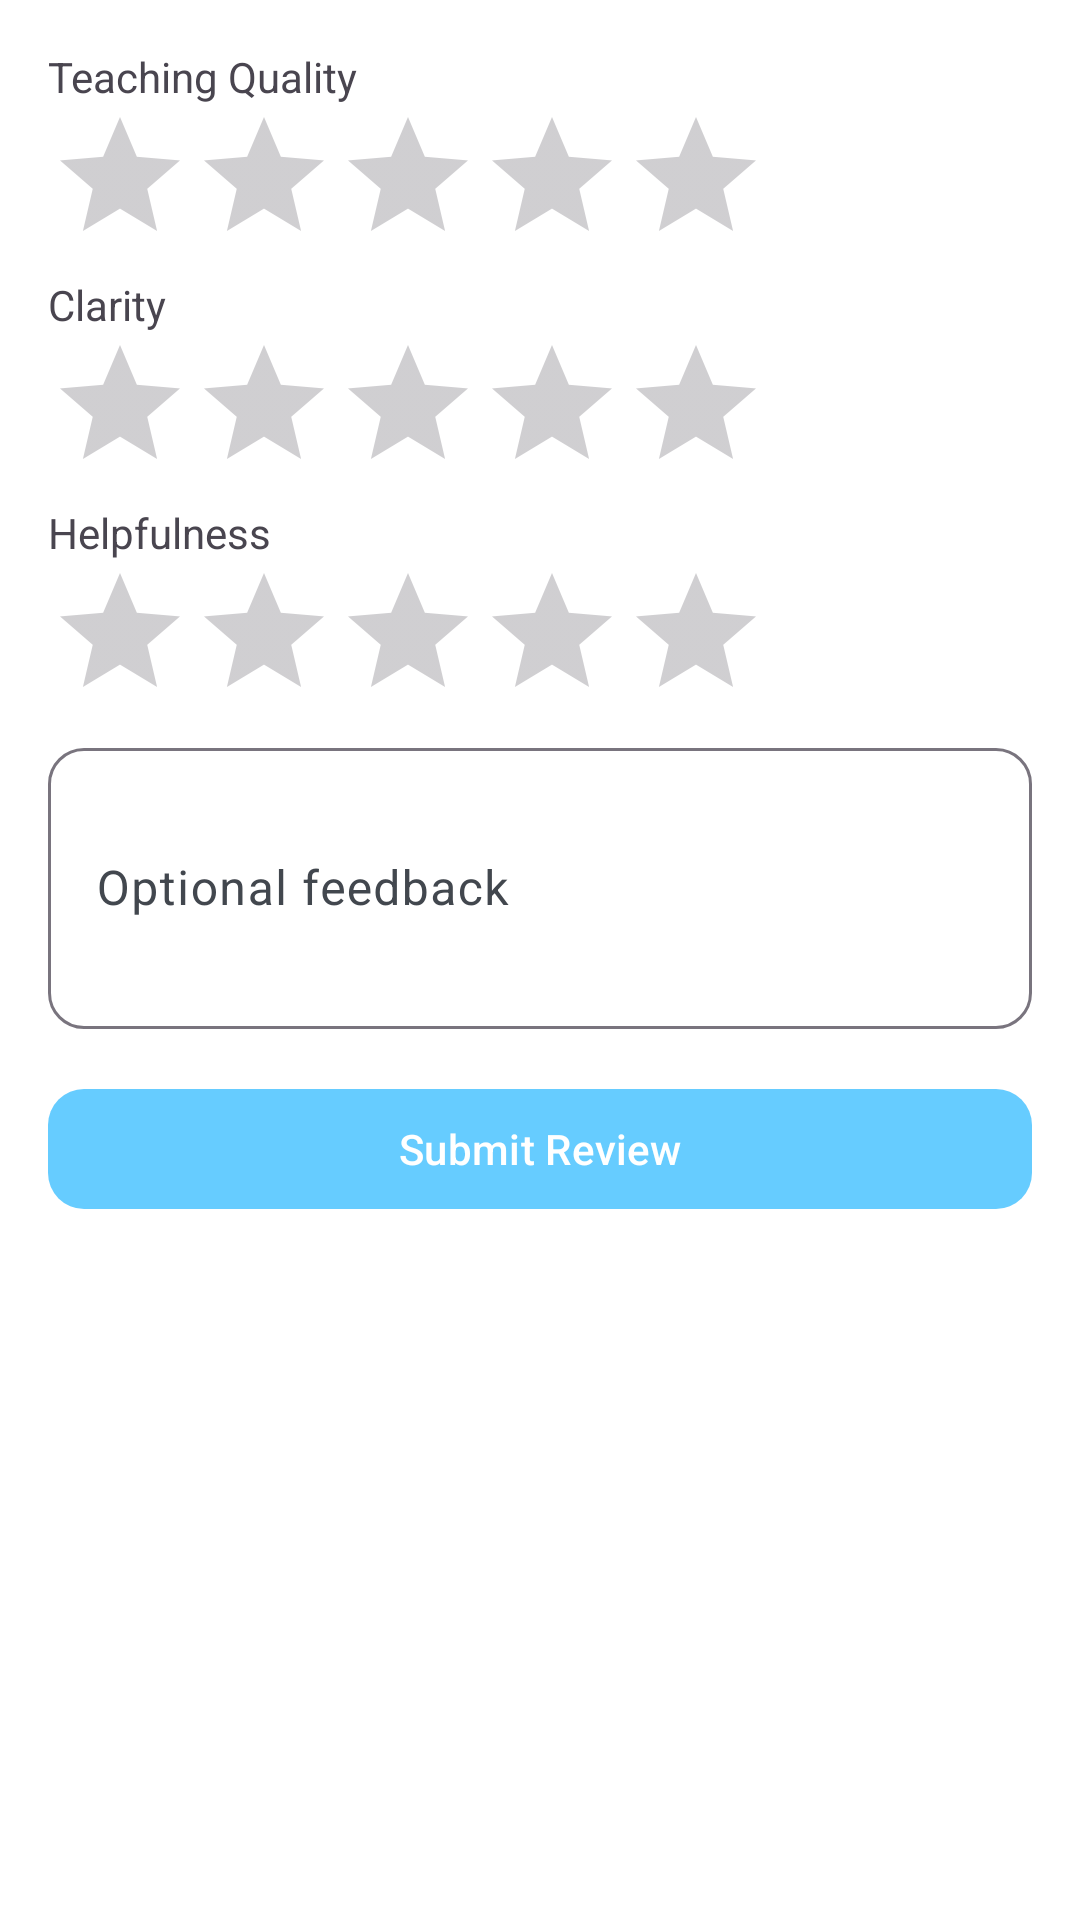

Write the Android layout XML for this screen, with the resource values it uses.
<!-- AndroidManifest.xml: application theme Theme.RateMyProfV1 -->
<!-- res/layout/fragment_write_review.xml -->
<?xml version="1.0" encoding="utf-8"?>
<ScrollView xmlns:android="http://schemas.android.com/apk/res/android"
    android:layout_width="match_parent"
    android:layout_height="match_parent"
    android:padding="16dp"
    android:background="@color/background_white">

    <LinearLayout
        android:layout_width="match_parent"
        android:layout_height="wrap_content"
        android:orientation="vertical">

        <TextView
            android:layout_width="match_parent"
            android:layout_height="wrap_content"
            android:text="Teaching Quality" />
        <RatingBar
            android:id="@+id/rbTeaching"
            android:layout_width="wrap_content"
            android:layout_height="wrap_content"
            android:numStars="5"
            android:stepSize="1.0" />

        <TextView
            android:layout_width="match_parent"
            android:layout_height="wrap_content"
            android:text="Clarity" />
        <RatingBar
            android:id="@+id/rbClarity"
            android:layout_width="wrap_content"
            android:layout_height="wrap_content"
            android:numStars="5"
            android:stepSize="1.0" />

        <TextView
            android:layout_width="match_parent"
            android:layout_height="wrap_content"
            android:text="Helpfulness" />
        <RatingBar
            android:id="@+id/rbHelpfulness"
            android:layout_width="wrap_content"
            android:layout_height="wrap_content"
            android:numStars="5"
            android:stepSize="1.0" />

        <com.google.android.material.textfield.TextInputLayout
            android:layout_width="match_parent"
            android:layout_height="wrap_content"
            android:hint="Optional feedback"
            style="@style/Widget.RateMyProf.TextInputLayout">
            <com.google.android.material.textfield.TextInputEditText
                android:id="@+id/etFeedback"
                android:layout_width="match_parent"
                android:layout_height="wrap_content"
                android:minLines="3" />
        </com.google.android.material.textfield.TextInputLayout>

        <com.google.android.material.button.MaterialButton
            android:id="@+id/btnSubmit"
            android:layout_width="match_parent"
            android:layout_height="wrap_content"
            android:text="Submit Review"
            android:layout_marginTop="16dp" />
    </LinearLayout>
</ScrollView>
<!-- resources referenced by this layout -->
<resources>
  <color name="background_white">#FFFFFFFF</color>
  <style name="Widget.RateMyProf.TextInputLayout" parent="Widget.Material3.TextInputLayout.OutlinedBox">
          <item name="boxCornerRadiusTopStart">12dp</item>
          <item name="boxCornerRadiusTopEnd">12dp</item>
          <item name="boxCornerRadiusBottomStart">12dp</item>
          <item name="boxCornerRadiusBottomEnd">12dp</item>
      </style>
  <style name="Theme.RateMyProfV1" parent="Theme.Material3.DayNight.NoActionBar">
          
          <item name="colorPrimary">@color/primary_blue</item>
          <item name="colorOnPrimary">@color/on_primary</item>
          <item name="colorPrimaryContainer">@color/primary_blue_light</item>
          <item name="colorOnPrimaryContainer">@color/on_primary</item>
  
          <item name="colorSecondary">@color/secondary_blue</item>
          <item name="colorOnSecondary">@color/on_primary</item>
  
          <item name="colorSurface">@color/surface_white</item>
          <item name="colorOnSurface">@color/on_surface</item>
          <item name="colorSurfaceVariant">@color/surface_variant</item>
          <item name="colorOnSurfaceVariant">@color/on_surface_variant</item>
  
          <item name="android:statusBarColor">@color/primary_blue_dark</item>
          <item name="android:navigationBarColor">@color/surface_white</item>
  
          
          <item name="toolbarStyle">@style/Widget.RateMyProf.Toolbar</item>
          <item name="materialButtonStyle">@style/Widget.RateMyProf.Button</item>
          <item name="textInputStyle">@style/Widget.RateMyProf.TextInputLayout</item>
      </style>
  <color name="primary_blue">#66CCFF</color>
  <color name="on_primary">#FFFFFFFF</color>
  <color name="primary_blue_light">#B3E6FF</color>
  <color name="secondary_blue">#99DDFF</color>
  <color name="surface_white">#FFFFFFFF</color>
  <color name="on_surface">#FF1A1C1E</color>
  <color name="surface_variant">#F2F5FB</color>
  <color name="on_surface_variant">#FF42474E</color>
  <color name="primary_blue_dark">#33A6E6</color>
  <style name="Widget.RateMyProf.Toolbar" parent="Widget.Material3.Toolbar">
          <item name="android:background">@color/primary_blue</item>
          <item name="titleTextColor">@color/on_primary</item>
          <item name="subtitleTextColor">@color/on_primary</item>
          <item name="navigationIconTint">@color/on_primary</item>
      </style>
  <style name="Widget.RateMyProf.Button" parent="Widget.Material3.Button">
          <item name="android:insetLeft">0dp</item>
          <item name="android:insetRight">0dp</item>
          <item name="cornerRadius">12dp</item>
      </style>
</resources>
